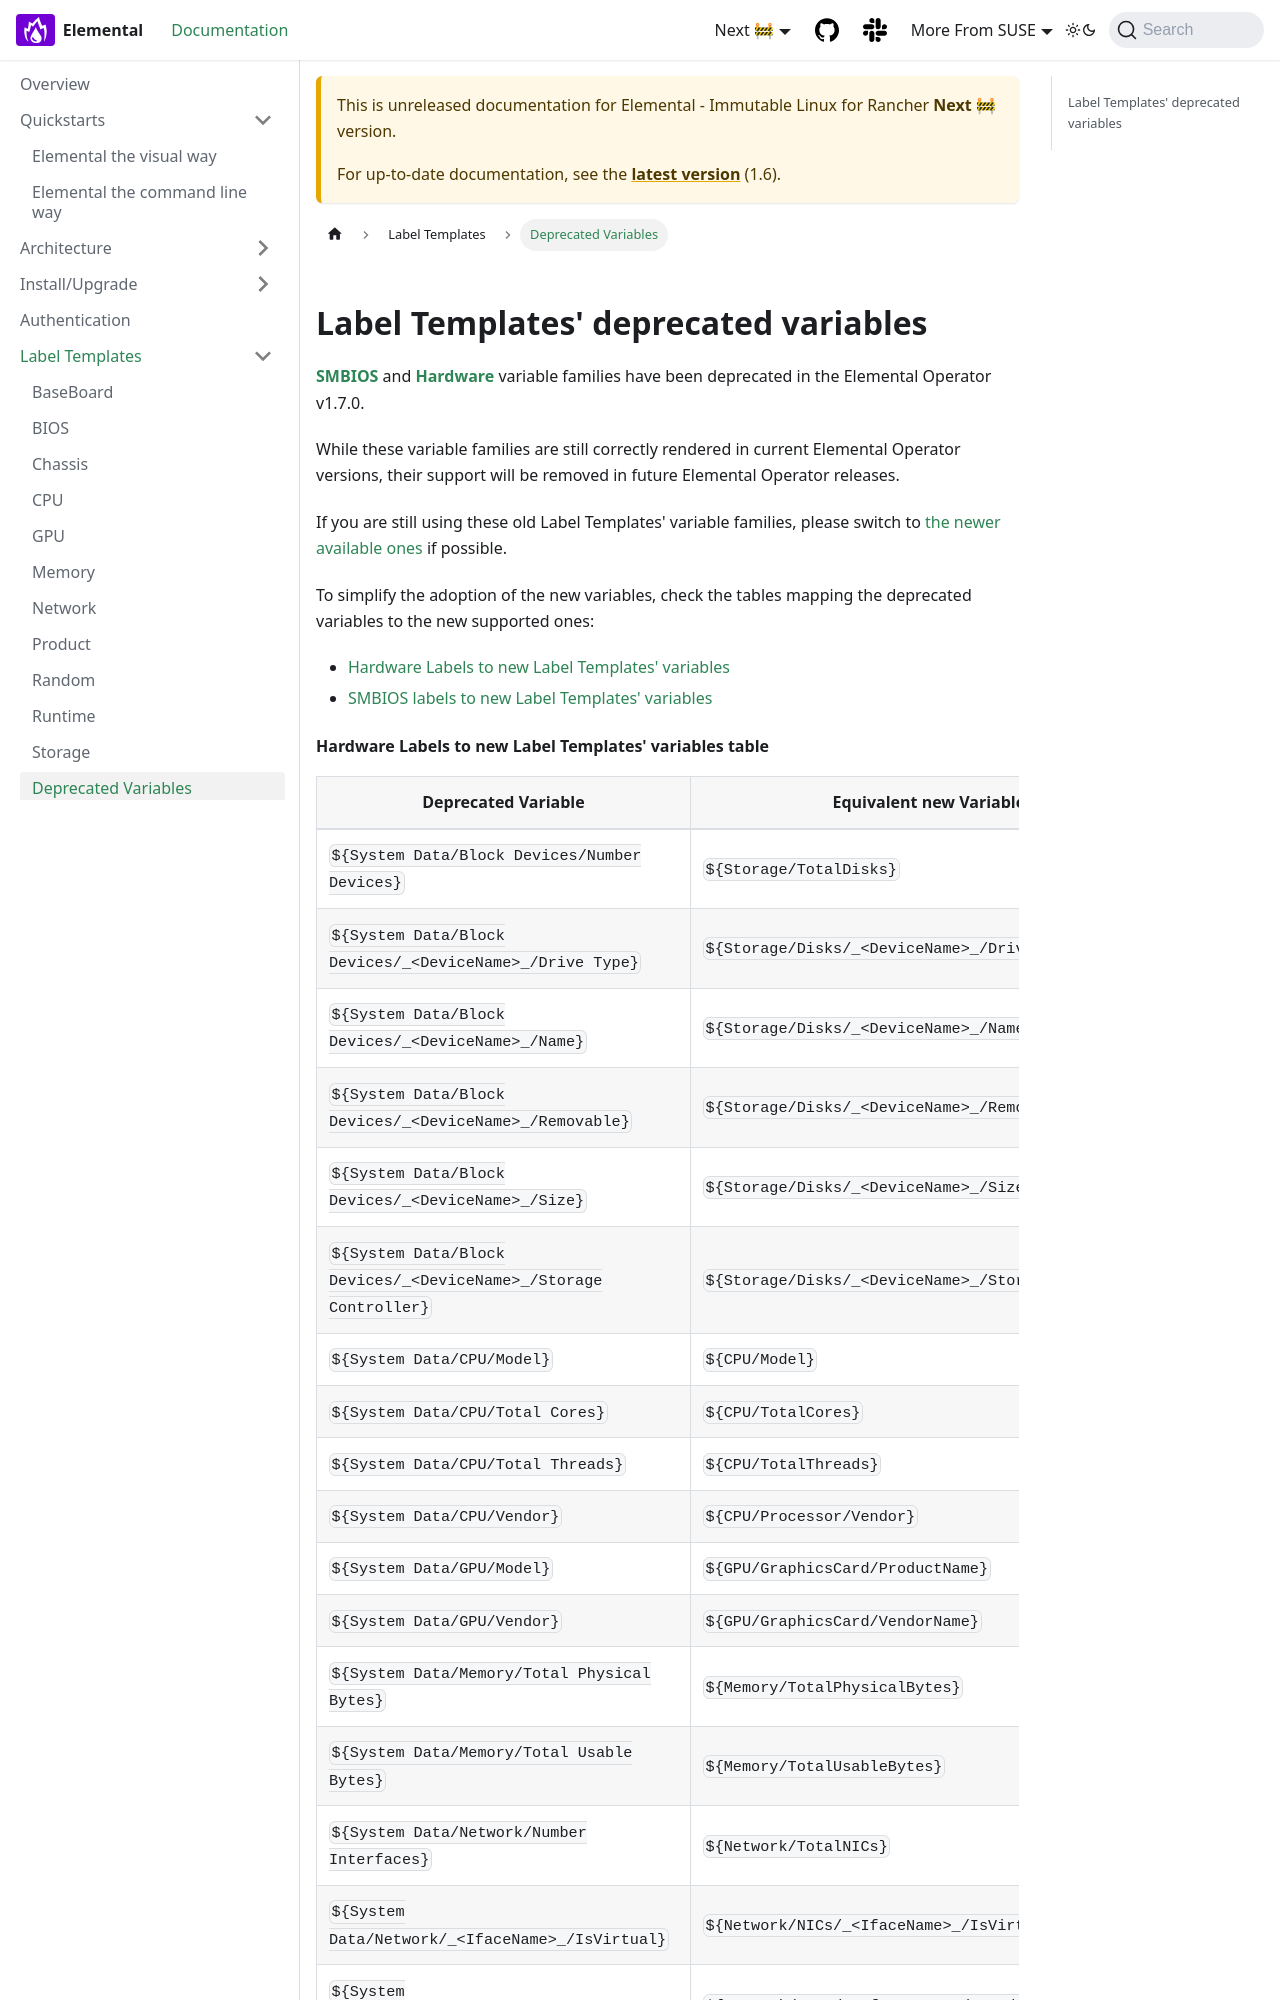

repository: nunix/elemental-docs-repo · page: next/label-templates-deprecated/index.html · generator: docusaurus

---
sidebar_label: Deprecated Variables
title: ''
---

## Label Templates' deprecated variables

[**SMBIOS**](smbios) and [**Hardware**](hardwarelabels) variable families have been deprecated in the Elemental Operator v1.7.0.

While these variable families are still correctly rendered in current Elemental Operator versions,
their support will be removed in future Elemental Operator releases.

If you are still using these old Label Templates' variable families, please switch to
[the newer available ones](label-templates#label-templates-variables) if possible.

To simplify the adoption of the new variables, check the tables mapping the deprecated variables to the new
supported ones:
* [Hardware Labels to new Label Templates' variables](#hardware-labels-to-new-label-templates-variables-table)
* [SMBIOS labels to new Label Templates' variables](#smbios-labels-to-new-label-templates-variable-table)
